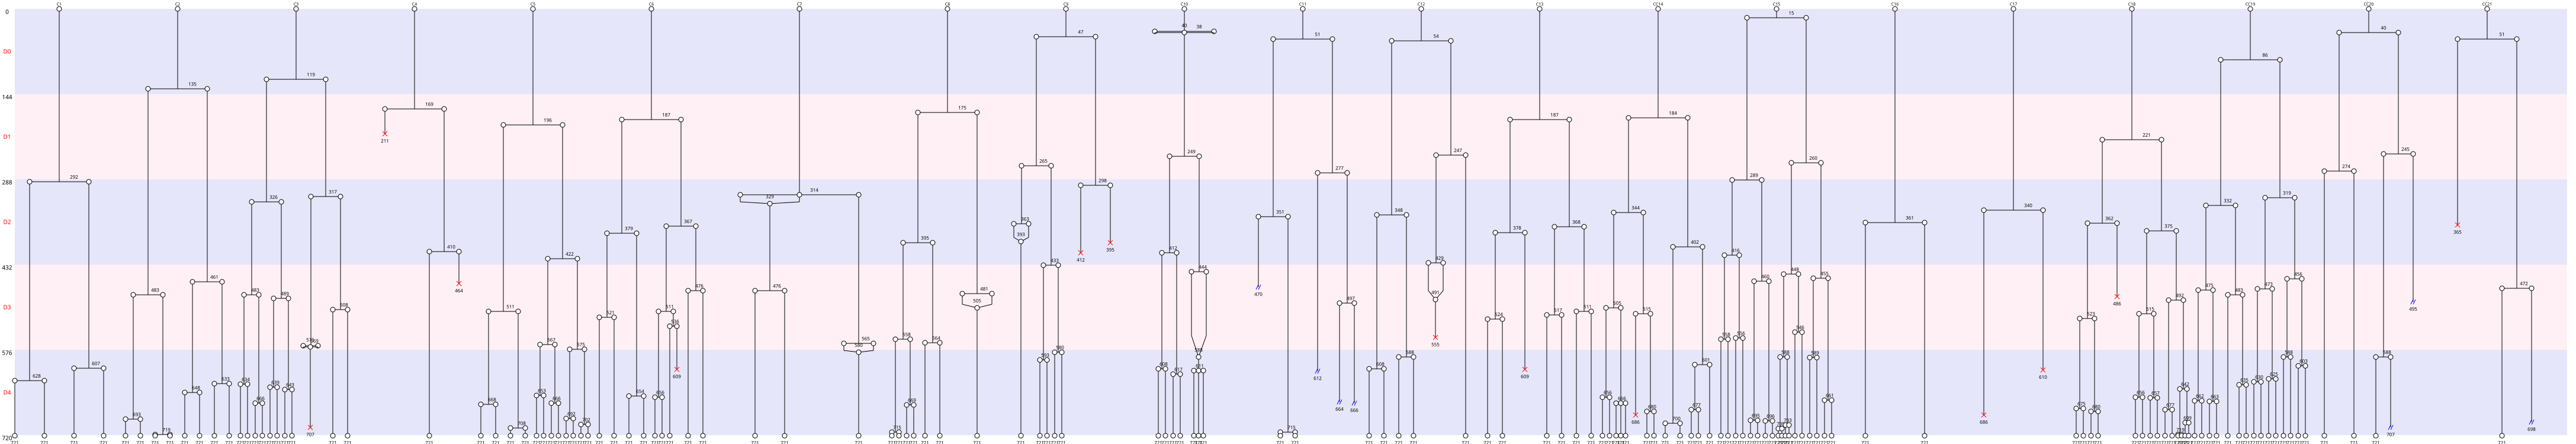

Data behind this chart, as committed beside it:
Nombre de cellules à J0, 21
Nombre de cellules à J5, 144
Nombre de mitoses totale, 148
Nombre de cycles mitotiques, 7.048
Nombre de mitoses normales, 138
Nombre de mitoses anormales, 10
Nombre de mitoses non dichotomiques, 3
Nombre de refusions après mitose, 8
Nombre total de morts, 13
Nombre de mort sans mitose, 0
Nombre de mort après mitose, 13
Nombre de sorties, 7
Longueur moyenne entre deux cycles, 185
Longueur moyenne entre T0 et première di…, 155
Nom des cellules, C1, C2, C3, C4, C5, C6, C7, C8, C9, C10, C11, C12, C13, CC14, C15, C16, C17, C18, CC19, CC20, CC21
Nombre de divisions, 3, 7, 11, 2, 11, 9, 3, 7, 7, 7, 5, 6, 6, 11, 17, 1, 1, 14, 14, 4, 2
Nombre de divisions, 0, 1, 2, 3, 4, 5, 6, 7, 8, 9, 10, 11, 12, 13, 14, 15, 16, 17
Nombre de cellules concernées, 0, 2, 2, 2, 1, 1, 2, 4, 0, 1, 0, 3, 0, 0, 2, 0, 0, 1
